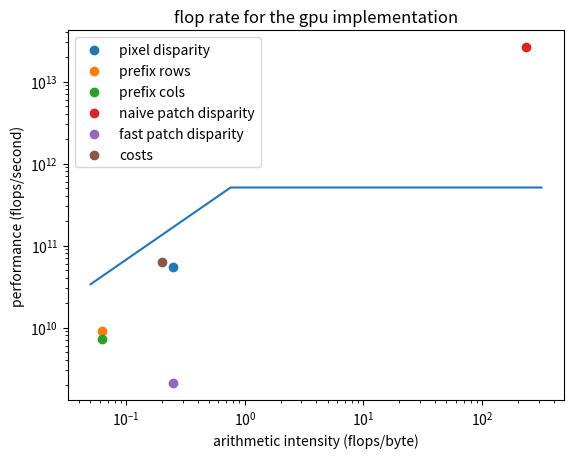

Reproduce this figure in Python.
import numpy as np
import matplotlib.pyplot as plt

from collections import defaultdict

import matplotlib as mpl


r = 370
s = 417
d = 417
p = 30
rsd = r * s * d

xs = np.logspace(-1.3, 2.5, 500)

stages = ['pixel disparity', 'prefix rows', 'prefix cols', 'naive patch disparity', 'fast patch disparity', 'costs', 'traceback']
ai = [2 * rsd /(r*s+r*d+rsd) / 8, 1/16, 1/16, ((2*p+1)**2 + 1)/16, 1/4, 1/5]
flops = [2 * rsd, 2 * rsd, 2 * rsd, rsd * ((2*p+1)**2 + 1), 4 * rsd, 5 * rsd, 0]

# title = 'flop rate for the cpu implementation'
# ys = np.minimum(xs * 2.56e10, 1.792e11) # cpu
# millis = [32.0, 50.0, 28.5, 2997.0, 95.0, 84.5, 1.0] # cpu

title = 'flop rate for the gpu implementation'
ys = np.minimum(xs * 6.72e11, 5.098e11) # gpu
millis = [2.34552, 14.106384, 17.784304, 9.156736, 123.22, 5.1363363, 33.57387, 0.57118404] # gpu

fig, ax = plt.subplots()
ax.set(xscale='log', yscale='log',  xlabel='arithmetic intensity (flops/byte)', ylabel='performance (flops/second)', title=title)
ax.plot(xs, ys)
for ai, flop, milli, stage in zip(ai, flops, millis, stages):
    ax.scatter(ai, flop / (milli / 1000), label=stage)
plt.legend()
plt.show()
